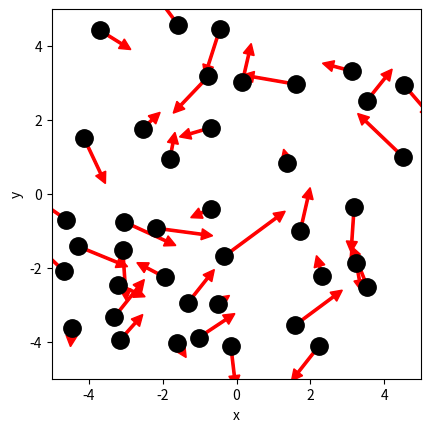

This figure's Python source: (Note: this script raises an exception after producing the figure.)
# ruimte voor uitwerking

import numpy as np
import matplotlib.pyplot as plt
from matplotlib.animation import FuncAnimation
from scipy.optimize import curve_fit

BOX_SIZE_0 = 10       # Hoogte en lengte startvolume
N = 40                       # Aantal deeltjes
V_0 = 1               # Startsnelheid van deeltjes
RADIUS =  0.3       # Straal van moleculen
DT = 0.1*RADIUS/V_0                    # Tijdstap om geen botsing te missen
V_PISTON_0 = -0.1 * V_0      # Startsnelheid van zuiger 
# (negatief betekent zowel links als rechts naar binnen gericht)

#your code/answer


class ParticleClass:
    def __init__(self, m, v, r, R):
        """ maakt een deeltje (constructor) """
        self.m = m                         
        self.v = np.array(v, dtype=float)  
        self.r = np.array(r, dtype=float)  
        self.R = R

    def update_position(self):
        """ verandert positie voor één tijdstap """
        self.r += self.v * DT 
            
    @property
    def momentum(self):
        return self.m * self.v
    
    @property
    def kin_energy(self):
        return 1/2 * self.m * np.dot(self.v, self.v)
    
def collide_detection(p1: ParticleClass, p2: ParticleClass) -> bool:
    """ Geeft TRUE als de deeltjes overlappen """
    dx = p1.r[0]-p2.r[0]
    dy = p1.r[1]-p2.r[1]
    rr = p1.R + p2.R
    return  dx**2+dy**2 < rr**2 

def particle_collision(p1: ParticleClass, p2: ParticleClass):
    """ past snelheden aan uitgaande van overlap """
    m1, m2 = p1.m, p2.m
    delta_r = p1.r - p2.r
    delta_v = p1.v - p2.v
    dot_product = np.dot(delta_r, delta_v)
    # Als deeltjes van elkaar weg bewegen dan geen botsing
    if dot_product >= 0: # '='-teken voorkomt ook problemen als delta_r == \vec{0}
        return
    distance_squared = np.dot(delta_r, delta_r) 
    # Botsing oplossen volgens elastische botsing in 2D
    p1.v -= 2 * m2 / (m1 + m2) * dot_product / distance_squared * delta_r
    p2.v += 2 * m1 / (m1 + m2) * dot_product / distance_squared * delta_r

box_height = BOX_SIZE_0     # hoogte van beheersvolume
box_length = BOX_SIZE_0     # breedte van beheersvolume
impulse_outward = 0.0       # totale stoot van deeltjes naar buiten gericht
pressure = 0.0              # druk in beheersvolume
v_piston = V_PISTON_0       # huidige snelheid van zuiger 
work = 0.0                  # arbeid uitgevoerd door gas

def top_down_collision(particle: ParticleClass):
    """ botsingen met wanden onder en boven controleren en totale stoot bepalen """
    global impulse_outward, box_height
    if abs(particle.r[1]) + particle.R > box_height / 2:
        particle.r[1] = np.sign(particle.r[1]) * (box_height/2 - particle.R)
        impulse_outward += abs(particle.momentum[1]) * 2
        particle.v[1] *= -1
    
def left_right_collision(particle: ParticleClass):
    """ botsingen met wanden links en rechts controleren en totale stoot bepalen """
    global impulse_outward, box_length
    if abs(particle.r[0]) + particle.R > box_length / 2:
        particle.r[0] = np.sign(particle.r[0]) * (box_length/2 - particle.R)
        impulse_outward += abs(particle.momentum[0]) * 2
        particle.v[0] *= -1

def create_particles(particles):
    """ Leegmaken en opnieuw aanmaken van deeltjes  in lijst """
    global box_length, box_height
    particles.clear()
    for _ in range(N):
        vx = np.random.uniform(-V_0, V_0)
        vy = np.random.choice([-1, 1]) * np.sqrt(V_0**2 - vx**2)        
        x = np.random.uniform(-box_length/2 + RADIUS, box_length/2 - RADIUS)
        y = np.random.uniform(-box_height/2 + RADIUS, box_height/2 - RADIUS)
        particles.append(ParticleClass(m=1.0, v=[vx, vy], r=[x, y], R=RADIUS))
    
def temperature_kelvin(particles):
    kB = 1.380649e-23
    total_kin = sum(p.kin_energy for p in particles)
    return 2 * total_kin / (2 * kB * len(particles))

    


        
def handle_collisions(particles):
    """ alle onderlinge botsingen afhandelen voor deeltjes in lijst """
    num_particles = len(particles)
    for i in range(num_particles):
        for j in range(i+1, num_particles):
            if collide_detection(particles[i], particles[j]):
                particle_collision(particles[i], particles[j])

def handle_walls(particles):
    """ botsing met wanden controleren voor alle deeltjes in lijst en gemiddeld bepaling druk """
    global pressure, impulse_outward, box_height, box_length   # om pressure buiten de functie te kunnen gebruiken
    impulse_outward = 0.0
    for p in particles:
        left_right_collision(p)
        top_down_collision(p)    
    pressure = 0.95 * pressure + 0.05 * impulse_outward / ((2 * box_length + 2 * box_height) * DT)
    return pressure


def take_time_step(particles):
    """ zet tijdstap voor een lijst deeltjes en verwerk alle botsingen onderling en met wanden """
    for p in particles:
        p.update_position()
    handle_collisions(particles)
    handle_walls(particles) 

particles = []
create_particles(particles)
for i in range(100):
    take_time_step(particles)

plt.figure()
plt.xlabel('x')
plt.ylabel('y')
plt.gca().set_aspect('equal')
plt.xlim(-BOX_SIZE_0/2, BOX_SIZE_0/2)
plt.ylim(-BOX_SIZE_0/2, BOX_SIZE_0/2)

for p in particles:
    plt.plot(p.r[0], p.r[1], 'k.', ms=25)
    plt.arrow(p.r[0], p.r[1], p.v[0]*DT*30, p.v[1]*DT*30, width=.2*RADIUS,
              head_width=RADIUS, head_length=RADIUS, color='red')
plt.show()

def take_time_step(particles):
    """ zet tijdstap voor een lijst deeltjes en verwerk alle botsingen onderling en met wanden """
    global box_length, v_piston
    box_length += 2 * v_piston * DT # zowel links als rechts zuiger
    for p in particles:
        p.update_position()
    handle_walls(particles)  
    handle_collisions(particles)

# Deel van de animated simulatie
from matplotlib.animation import FuncAnimation
from IPython.display import HTML

fig, ax = plt.subplots()
ax.set_xlabel('x')
ax.set_ylabel('y')
ax.set_xlim(-BOX_SIZE_0/2, BOX_SIZE_0/2)
ax.set_ylim(-BOX_SIZE_0/2, BOX_SIZE_0/2)
ax.set_aspect('equal')
dot, = ax.plot([], [], 'ro', ms=14);

def init():
    dot.set_data([], [])
    return dot,


# we kiezen het aantal datapunten zodat het volume tot 1/3 van het begin volume reduceert
num_steps = round(2/3 * BOX_SIZE_0 / (2 * -V_PISTON_0 * DT))

particles = []
volumes = np.zeros(num_steps, dtype=float)
temperatures = np.zeros(num_steps, dtype=float)

box_length = BOX_SIZE_0         # zetten zuiger terug
v_piston = V_PISTON_0
create_particles(particles)     # resetten deeltjes     

def update(frame):
    take_time_step(particles)
    dot.set_data([p.r[0] for p in particles], [p.r[1] for p in particles])
    volumes[frame] = box_length * box_height
    temperatures[frame] = temperature(particles)
    return dot,
    
ani = FuncAnimation(fig, update, frames=int(num_steps/2), init_func=init, blit=True, interval=50)
HTML(ani.to_jshtml())



# we kiezen het aantal datapunten zodat het volume tot 1/3 van het begin volume reduceert
num_steps = round(2/3 * BOX_SIZE_0 / (2 * -V_PISTON_0 * DT))

particles = []
volumes = np.zeros(num_steps, dtype=float)
temperatures = np.zeros(num_steps, dtype=float)

box_length = BOX_SIZE_0         # zetten zuiger terug
v_piston = V_PISTON_0
create_particles(particles)     # resetten deeltjes     

for i in range(num_steps):
    take_time_step(particles)
    volumes[i] = box_length * box_height
    temperatures[i] = temperature(particles)

temperatures = np.asarray(temperatures)

plt.figure()
plt.xlabel('Volume')
plt.ylabel('Temperature')

plt.plot(volumes, temperatures, '-r')
plt.show()

def left_right_collision(particle: ParticleClass):
    """ verzorgen van botsingen met wand links en rechts, die als zuiger kunnen bewegen """
    global box_length, v_piston, impulse_outward
    if abs(particle.r[0]) + particle.R > box_length / 2:
        particle.r[0] = np.sign(particle.r[0]) * (box_length/2 - particle.R)
        piston_velocity = np.sign(particle.r[0]) * v_piston
        relative_velocity = particle.v[0] - piston_velocity           # stelsel zuiger
        particle.v[0] = -relative_velocity + piston_velocity          # stelsel waarnemer
        impulse_outward += 2 * particle.m * abs(relative_velocity)    # stoot gevoeld door zuiger

num_steps = round(2/3 * BOX_SIZE_0 / (2 * -V_PISTON_0 * DT))

particles = []
volumes = np.zeros(num_steps, dtype=float)
temperatures = np.zeros(num_steps, dtype=float)

box_length = BOX_SIZE_0         # zetten zuiger terug
v_piston = V_PISTON_0
create_particles(particles)     # resetten deeltjes 
for i in range(num_steps):
    take_time_step(particles)
    volumes[i] = box_length * box_height
    temperatures[i] = temperature(particles)

plt.figure()
plt.xlabel('Volume($m^3$)')
plt.ylabel('Temperature($K$)')

temperatures = np.asarray(temperatures)

plt.plot(volumes, temperatures, '-r')

plt.show()

# breid deze code uit met jouw antwoord

num_steps = round(2/3 * BOX_SIZE_0 / (2 * -V_PISTON_0 * DT))
particles = []
volumes = np.zeros(num_steps, dtype=float)
pressures = np.zeros(num_steps, dtype=float)

pressure = 0.0
box_length = BOX_SIZE_0         # zetten zuiger terug
v_piston = V_PISTON_0
create_particles(particles)     # resetten deeltjes 

for i in range(num_steps):
    take_time_step(particles)
    volumes[i] = box_length * box_height
    pressures[i] = handle_walls(particles)

plt.figure()
plt.xlabel('Volume($m^3$)')
plt.ylabel('Pressure($Pa$)')

pressures = np.asarray(pressures)

plt.plot(volumes, pressures, '-r')

plt.show()

def power_law(vol, a, n):
    """ de fitfunctie voor het P,V-diagram """
    return a * (vol)**n   


var, cov = curve_fit(power_law,volumes, pressures, p0=[1,-2])
a_fit, n_fit = var[0], var[1]

print(n_fit)




def left_right_collision(particle: ParticleClass):
    """ verzorgen van botsingen met wand links en rechts, die als zuiger kunnen bewegen """
    global box_length, v_piston, impulse_outward, work
    if abs(particle.r[0]) + particle.R > box_length / 2:
        particle.r[0] = np.sign(particle.r[0]) * (box_length/2 - particle.R)
        piston_velocity = np.sign(particle.r[0]) * v_piston
        relative_velocity = particle.v[0] - piston_velocity  # stelsel zuiger
        particle.v[0] = -relative_velocity + piston_velocity # stelsel waarnemer
        impulse_outward += 2 * particle.m * abs(relative_velocity)
        work += 2 * particle.m * relative_velocity * piston_velocity

particles = []
pressure = 0.0
work = 0.0
box_length = BOX_SIZE_0         # zetten zuiger terug
v_piston = V_PISTON_0
create_particles(particles)     # resetten deeltjes 


work = np.zeros(1000)
delta_U = np.zeros(1000)

cumulative_work = 0.0

for i in range(1000):
    impulse_outward = 0.0
    box_length += 2 * v_piston * DT
    take_time_step(particles)
    dW = impulse_outward * v_piston
    cumulative_work += dW
    work[i] = cumulative_work

def U_func():
    k_b = 1.38*10**-23
    U_array = np.zeros(1000)
    for i in range(1000):
        dU = N*k_b*temperatures[i]
        U_array[i] = dU
    return U_array


plt.figure(figsize=(7,6))

plt.plot(work, U_func(), 'r')
plt.xlabel("Arbeid W ($J$)")
plt.ylabel("ΔU ($J$)")
plt.title("Eerste hoofdwet – mechanische arbeid")
plt.legend()
plt.grid(True)
plt.show()






particles = []
pressure = 0.0
work = 0.0
box_length = BOX_SIZE_0         # zetten zuiger terug
v_piston = V_PISTON_0
create_particles(particles)     # resetten deeltjes 

def work_func():
    dW = 0
    totalW = 0
    work_array = np.zeros(1000)
    for i in range(1000):
        dV = volumes[i+1] - volumes[i]
        dW += pressures[i] * dV
        totalW += dW
        work_array[i] = totalW
    return work_array

def U_func():
    k_b = 1.38*10**-23
    U_array = np.zeros(1000)
    for i in range(1000):
        dU = N*k_b*temperatures[i]
        U_array[i] = dU
    return U_array


plt.figure(figsize=(6,5))
plt.plot(work_func(), U_func(), '-o', markersize=3)
plt.xlabel("Arbeid W ($J$)")
plt.ylabel("ΔU ($J$)")
plt.title("Controle eerste hoofdwet")
plt.grid(True)
plt.show()




particles = []
pressure = 0.0
work = 0.0
box_length = BOX_SIZE_0         # zetten zuiger terug
v_piston = V_PISTON_0
create_particles(particles)     # resetten deeltjes 
work = np.zeros(1000)
delta_U = np.zeros(1000)

cumulative_work = 0.0

for i in range(1000):

    if i == 500:
        v_piston *= -1
    impulse_outward = 0.0
    box_length += 2 * v_piston * DT
    take_time_step(particles)
    dW = impulse_outward * v_piston
    cumulative_work += dW
    work[i] = cumulative_work

def U_func():
    k_b = 1.38*10**-23
    U_array = np.zeros(1000)
    for i in range(1000):
        dU = N*k_b*temperatures[i]
        U_array[i] = dU
    return U_array


plt.figure(figsize=(7,6))

plt.plot(work[:500], U_func()[:500], 'r', label="Compressie")
plt.plot(work[500:], U_func()[500:], 'b', label="Decompressie")
plt.xlabel("Arbeid W ($J$)")
plt.ylabel("ΔU ($J$)")
plt.title("Eerste hoofdwet – mechanische arbeid")
plt.legend()
plt.grid(True)
plt.show()

     




particles = []
pressure = 0.0
work = 0.0
box_length = BOX_SIZE_0         # zetten zuiger terug
v_piston = 5 * V_PISTON_0
create_particles(particles)     # resetten deeltjes 
work = np.zeros(400)
delta_U = np.zeros(400)

cumulative_work = 0.0

for i in range(400):

    if i == 200:
        v_piston *= -1
    impulse_outward = 0.0
    box_length += 2 * v_piston * DT
    take_time_step(particles)
    dW = impulse_outward * v_piston
    cumulative_work += dW
    work[i] = cumulative_work

def U_func():
    k_b = 1.38*10**-23
    U_array = np.zeros(400)
    for i in range(400):
        dU = N*k_b*temperatures[i]
        U_array[i] = dU
    return U_array


plt.figure(figsize=(7,6))

plt.plot(work[:200], U_func()[:200], 'r', label="Compressie")
plt.plot(work[200:], U_func()[200:], 'b', label="Decompressie")

plt.xlabel("Arbeid W ($J$)")
plt.ylabel("ΔU ($J$)")
plt.title("Eerste hoofdwet – mechanische arbeid")
plt.legend()
plt.grid(True)
plt.show()

     
